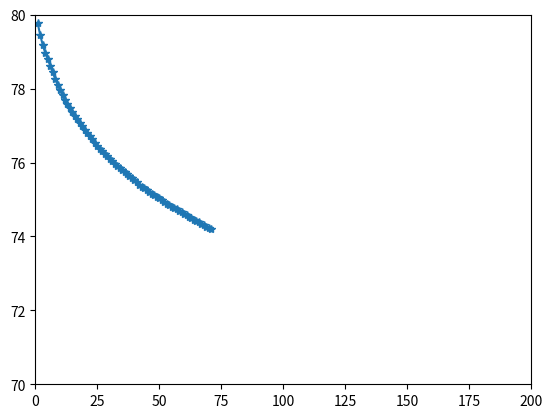

Here is the Python script that generated this plot:
from matplotlib import pyplot as plt

res = """1,79.77
2,79.45
3,79.19
4,78.97
5,78.81
6,78.62
7,78.44
8,78.27
9,78.11
10,77.96
11,77.82
12,77.69
13,77.59
14,77.47
15,77.37
16,77.27
17,77.17
18,77.08
19,76.98
20,76.89
21,76.80
22,76.71
23,76.63
24,76.53
25,76.45
26,76.37
27,76.30
28,76.23
29,76.17
30,76.10
31,76.03
32,75.97
33,75.91
34,75.85
35,75.80
36,75.74
37,75.68
38,75.63
39,75.57
40,75.52
41,75.46
42,75.40
43,75.35
44,75.30
45,75.26
46,75.21
47,75.16
48,75.12
49,75.07
50,75.03
51,74.98
52,74.94
53,74.89
54,74.85
55,74.81
56,74.77
57,74.73
58,74.69
59,74.65
60,74.61
61,74.57
62,74.53
63,74.49
64,74.45
65,74.42
66,74.38
67,74.34
68,74.30
69,74.26
70,74.23
71,74.19"""

def plot(data):
    x_values = []
    y_values = []
    for line in data.split("\n"):
        point = [float(v) for v in line.split(",")]
        x_values.append(point[0])
        y_values.append(point[1])
        # plt.hlines(y_values, 0, x_values, color="black", linewidth="1", linestyle="dashed")
    plt.plot(x_values, y_values, "-*")

plot(res)
plt.ylim(70, 80)
plt.xlim(0, 200)
plt.show()